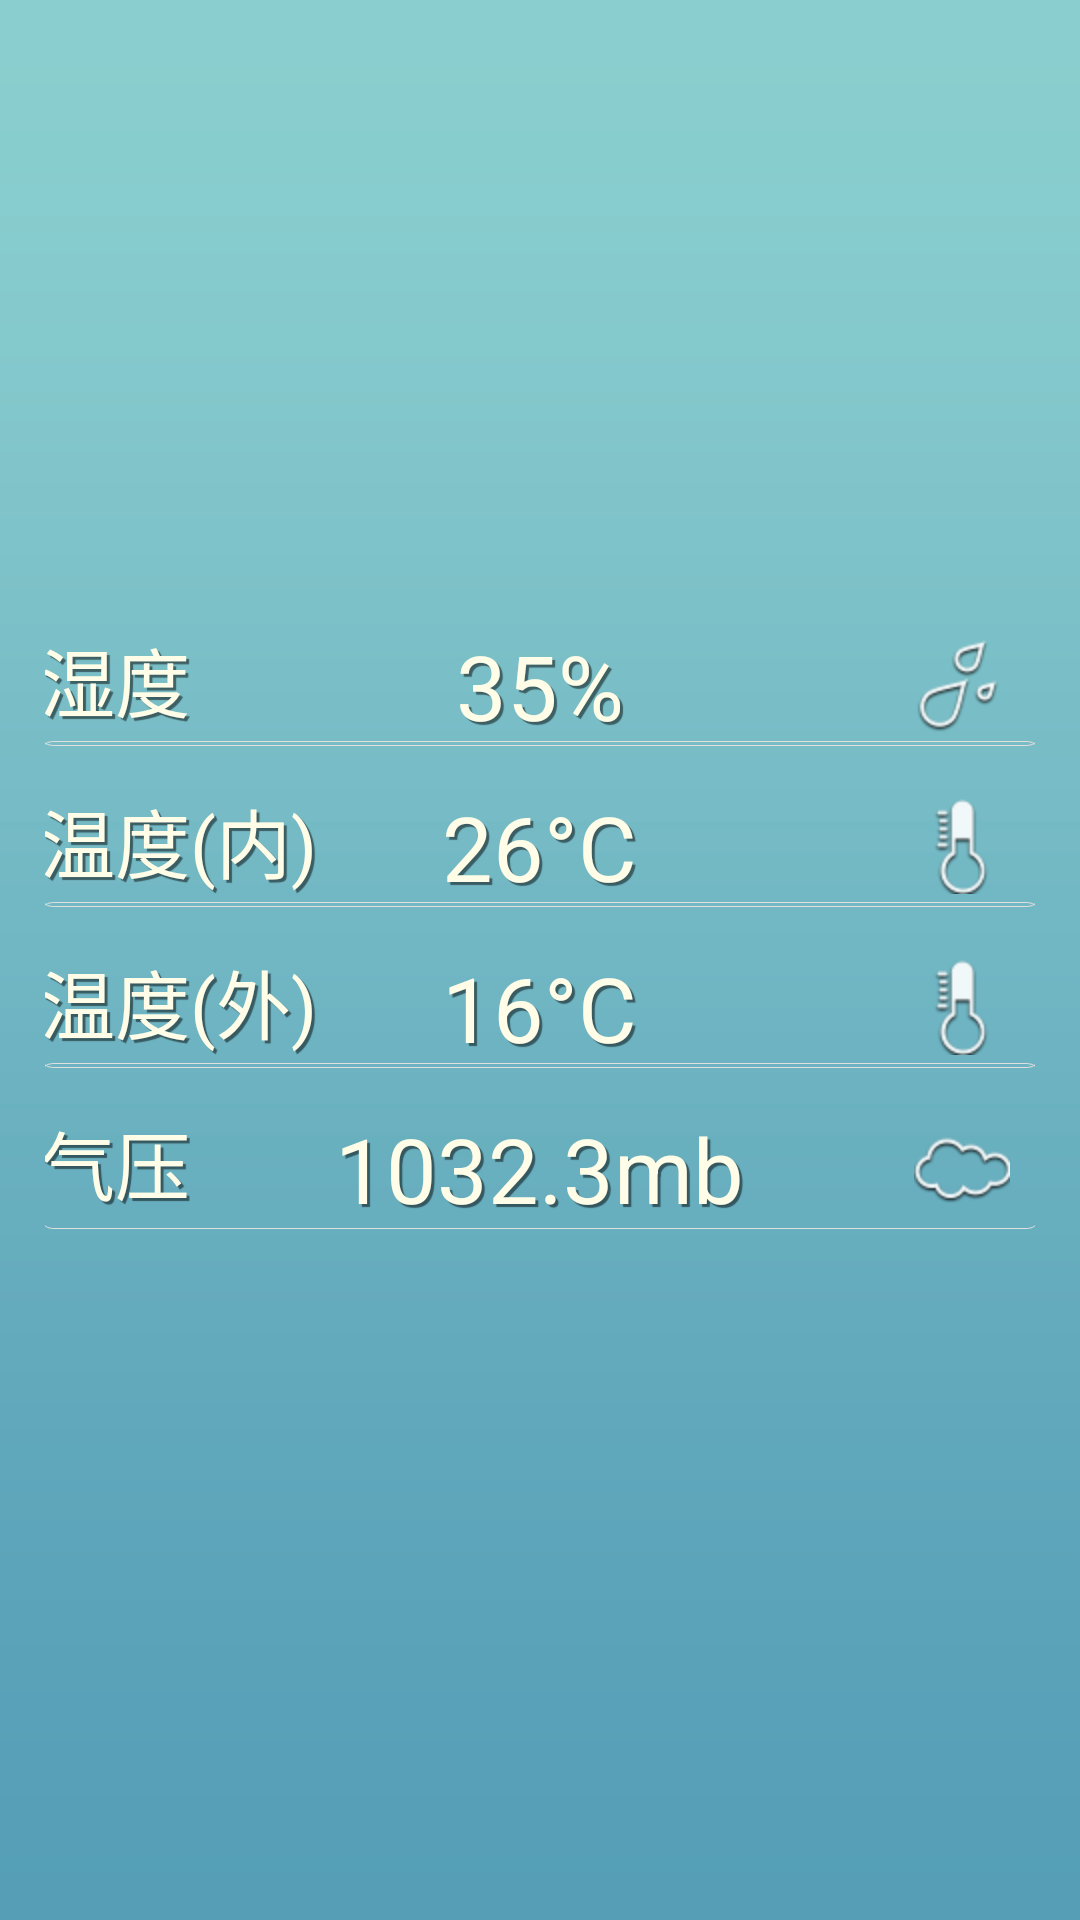

This screen was rendered from an Android layout file. Write that file and the resources it references.
<!-- AndroidManifest.xml: application theme AppTheme -->
<!-- res/layout/fragment_section_dummy.xml -->
<?xml version="1.0" encoding="utf-8"?>
<RelativeLayout xmlns:android="http://schemas.android.com/apk/res/android"
    xmlns:tools="http://schemas.android.com/tools"
    android:layout_width="match_parent"
    android:layout_height="match_parent"
    android:background="@drawable/dashboard_bg">
<RelativeLayout
    android:layout_width="wrap_content"
    android:layout_height="540px"
    android:id="@+id/ds_pic_show">
</RelativeLayout>
<ScrollView xmlns:android="http://schemas.android.com/apk/res/android"
    android:layout_height="match_parent"
    android:layout_width="match_parent"
    android:orientation="vertical"
    android:layout_below="@id/ds_pic_show"
    >

    <TableLayout
        android:layout_width="match_parent"
        android:layout_height="match_parent"
        android:padding="15dp"

        >
        <TableRow
            android:background="@drawable/content_bg"
            android:layout_marginTop="-2dp"
            android:layout_marginLeft="-2dp"
            android:layout_marginRight="-2dp"
            android:paddingTop="15dp">
            <RelativeLayout
                android:layout_width="0dp"
                android:layout_height="wrap_content"
                android:layout_weight="1">
                <TextView
                    android:layout_width="wrap_content"
                    android:layout_height="wrap_content"
                    android:text="湿度"
                    android:textSize="25dp"
                    android:id="@+id/ds_tv_hum"
                    android:layout_alignParentStart="true"
                    android:textColor="#FFFDE7"
                    android:shadowColor="#7F000000"
                    android:shadowDx="3"
                    android:shadowDy="3"
                    android:shadowRadius="0.01" />
                <TextView
                    android:layout_width="wrap_content"
                    android:layout_height="wrap_content"
                    android:text="35%"
                    android:textSize="30dp"
                    android:textColor="#FFFDE7"
                    android:shadowColor="#7F000000"
                    android:shadowDx="3"
                    android:shadowDy="3"
                    android:shadowRadius="0.01"
                    android:layout_centerHorizontal="true"/>
                <ImageView
                    android:layout_width="wrap_content"
                    android:layout_height="wrap_content"
                    android:layout_alignParentEnd="true"
                    android:layout_centerVertical="true"
                    android:src="@drawable/icon_hum"
                    android:layout_marginRight="10dp"/>
            </RelativeLayout>
            <RelativeLayout
                android:layout_width="0dp"
                android:layout_height="wrap_content"
                android:layout_weight="0">
            </RelativeLayout>
        </TableRow>
        <TableRow
            android:background="@drawable/content_bg"
            android:layout_marginTop="-2dp"
            android:layout_marginLeft="-2dp"
            android:layout_marginRight="-2dp"
            android:paddingTop="15dp">
            <RelativeLayout
                android:layout_width="0dp"
                android:layout_height="wrap_content"
                android:layout_weight="1">
                <TextView
                    android:layout_width="wrap_content"
                    android:layout_height="wrap_content"
                    android:text="温度(内)"
                    android:textColor="#FFFDE7"
                    android:shadowColor="#7F000000"
                    android:shadowDx="3"
                    android:shadowDy="3"
                    android:shadowRadius="0.01"
                    android:textSize="25dp"
                    android:id="@+id/ds_tv_temp_in"
                    android:layout_alignParentStart="true"/>
                <TextView
                    android:layout_width="wrap_content"
                    android:layout_height="wrap_content"
                    android:text="26°C"
                    android:textSize="30dp"
                    android:layout_centerHorizontal="true"
                    android:textColor="#FFFDE7"
                    android:shadowColor="#7F000000"
                    android:shadowDx="3"
                    android:shadowDy="3"
                    android:shadowRadius="0.01"/>
                <ImageView
                    android:layout_width="wrap_content"
                    android:layout_height="wrap_content"
                    android:layout_alignParentEnd="true"
                    android:layout_centerVertical="true"
                    android:src="@drawable/icon_temp_half"
                    android:layout_marginRight="10dp"/>
            </RelativeLayout>
            <RelativeLayout
                android:layout_width="0dp"
                android:layout_height="wrap_content"
                android:layout_weight="0">
            </RelativeLayout>
        </TableRow>
        <TableRow
            android:background="@drawable/content_bg"
            android:layout_marginTop="-2dp"
            android:layout_marginLeft="-2dp"
            android:layout_marginRight="-2dp"
            android:paddingTop="15dp">
            <RelativeLayout
                android:layout_width="0dp"
                android:layout_height="wrap_content"
                android:layout_weight="1">
                <TextView
                    android:layout_width="wrap_content"
                    android:layout_height="wrap_content"
                    android:text="温度(外)"
                    android:textSize="25dp"
                    android:id="@+id/ds_tv_temp_out"
                    android:layout_alignParentStart="true"
                    android:textColor="#FFFDE7"
                    android:shadowColor="#7F000000"
                    android:shadowDx="3"
                    android:shadowDy="3"
                    android:shadowRadius="0.01"/>
                <TextView
                    android:layout_width="wrap_content"
                    android:layout_height="wrap_content"
                    android:text="16°C"
                    android:textSize="30dp"
                    android:layout_centerHorizontal="true"
                    android:textColor="#FFFDE7"
                    android:shadowColor="#7F000000"
                    android:shadowDx="3"
                    android:shadowDy="3"
                    android:shadowRadius="0.01"/>
                <ImageView
                    android:layout_width="wrap_content"
                    android:layout_height="wrap_content"
                    android:layout_alignParentEnd="true"
                    android:layout_centerVertical="true"
                    android:src="@drawable/icon_temp_half"
                    android:layout_marginRight="10dp"/>
            </RelativeLayout>
            <RelativeLayout
                android:layout_width="0dp"
                android:layout_height="wrap_content"
                android:layout_weight="0">
            </RelativeLayout>
        </TableRow>
        <TableRow
            android:background="@drawable/content_bg"
            android:layout_marginTop="-2dp"
            android:layout_marginLeft="-2dp"
            android:layout_marginRight="-2dp"
            android:paddingTop="15dp">
            <RelativeLayout
                android:layout_width="0dp"
                android:layout_height="wrap_content"
                android:layout_weight="1">
                <TextView
                    android:layout_width="wrap_content"
                    android:layout_height="wrap_content"
                    android:text="气压"
                    android:textSize="25dp"
                    android:id="@+id/ds_tv_pressure"
                    android:layout_alignParentStart="true"
                    android:textColor="#FFFDE7"
                    android:shadowColor="#7F000000"
                    android:shadowDx="3"
                    android:shadowDy="3"
                    android:shadowRadius="0.01"/>
                <TextView
                    android:layout_width="wrap_content"
                    android:layout_height="wrap_content"
                    android:text="1032.3mb"
                    android:textSize="30dp"
                    android:layout_centerHorizontal="true"
                    android:textColor="#FFFDE7"
                    android:shadowColor="#7F000000"
                    android:shadowDx="3"
                    android:shadowDy="3"
                    android:shadowRadius="0.01"/>
                <ImageView
                    android:layout_width="wrap_content"
                    android:layout_height="wrap_content"
                    android:layout_alignParentEnd="true"
                    android:layout_centerVertical="true"
                    android:src="@drawable/icon_pressure"
                    android:layout_marginRight="10dp"/>
            </RelativeLayout>
            <RelativeLayout
                android:layout_width="0dp"
                android:layout_height="wrap_content"
                android:layout_weight="0">
            </RelativeLayout>
        </TableRow>
    </TableLayout>

</ScrollView>
</RelativeLayout>
<!-- resources referenced by this layout -->
<resources>
  <!-- drawable content_bg (drawable-hdpi) -->
  <?xml version="1.0" encoding="utf-8"?>
  <layer-list xmlns:android="http://schemas.android.com/apk/res/android">
      <item>
          <shape>
              <stroke android:width="1px" android:color="#E0E0E0" />
              
              <corners android:radius="4dp" />
  
          </shape>
      </item>
  </layer-list>
  <!-- drawable dashboard_bg: png bitmap (drawable-hdpi, 3622 bytes) -->
  <!-- drawable icon_hum: png bitmap (drawable-hdpi, 12053 bytes) -->
  <!-- drawable icon_pressure: png bitmap (drawable-hdpi, 12053 bytes) -->
  <!-- drawable icon_temp_half: png bitmap (drawable-hdpi, 12053 bytes) -->
  <style name="AppTheme" parent="AppTheme.Base">
          
      </style>
  <style name="AppTheme.Base" parent="Theme.AppCompat">
          <item name="colorPrimary">@color/Indigo_500</item>
          <item name="colorPrimaryDark">@color/light_blue_700</item>
          <item name="android:windowNoTitle">true</item>
          <item name="windowActionBar">false</item>
          <item name="drawerArrowStyle">@style/DrawerArrowStyle</item>
      </style>
  <color name="Indigo_500">#3F51B5</color>
  <color name="light_blue_700">#0288D1</color>
  <style name="DrawerArrowStyle" parent="Widget.AppCompat.DrawerArrowToggle">
          <item name="spinBars">true</item>
          <item name="color">@android:color/black</item>
      </style>
</resources>
